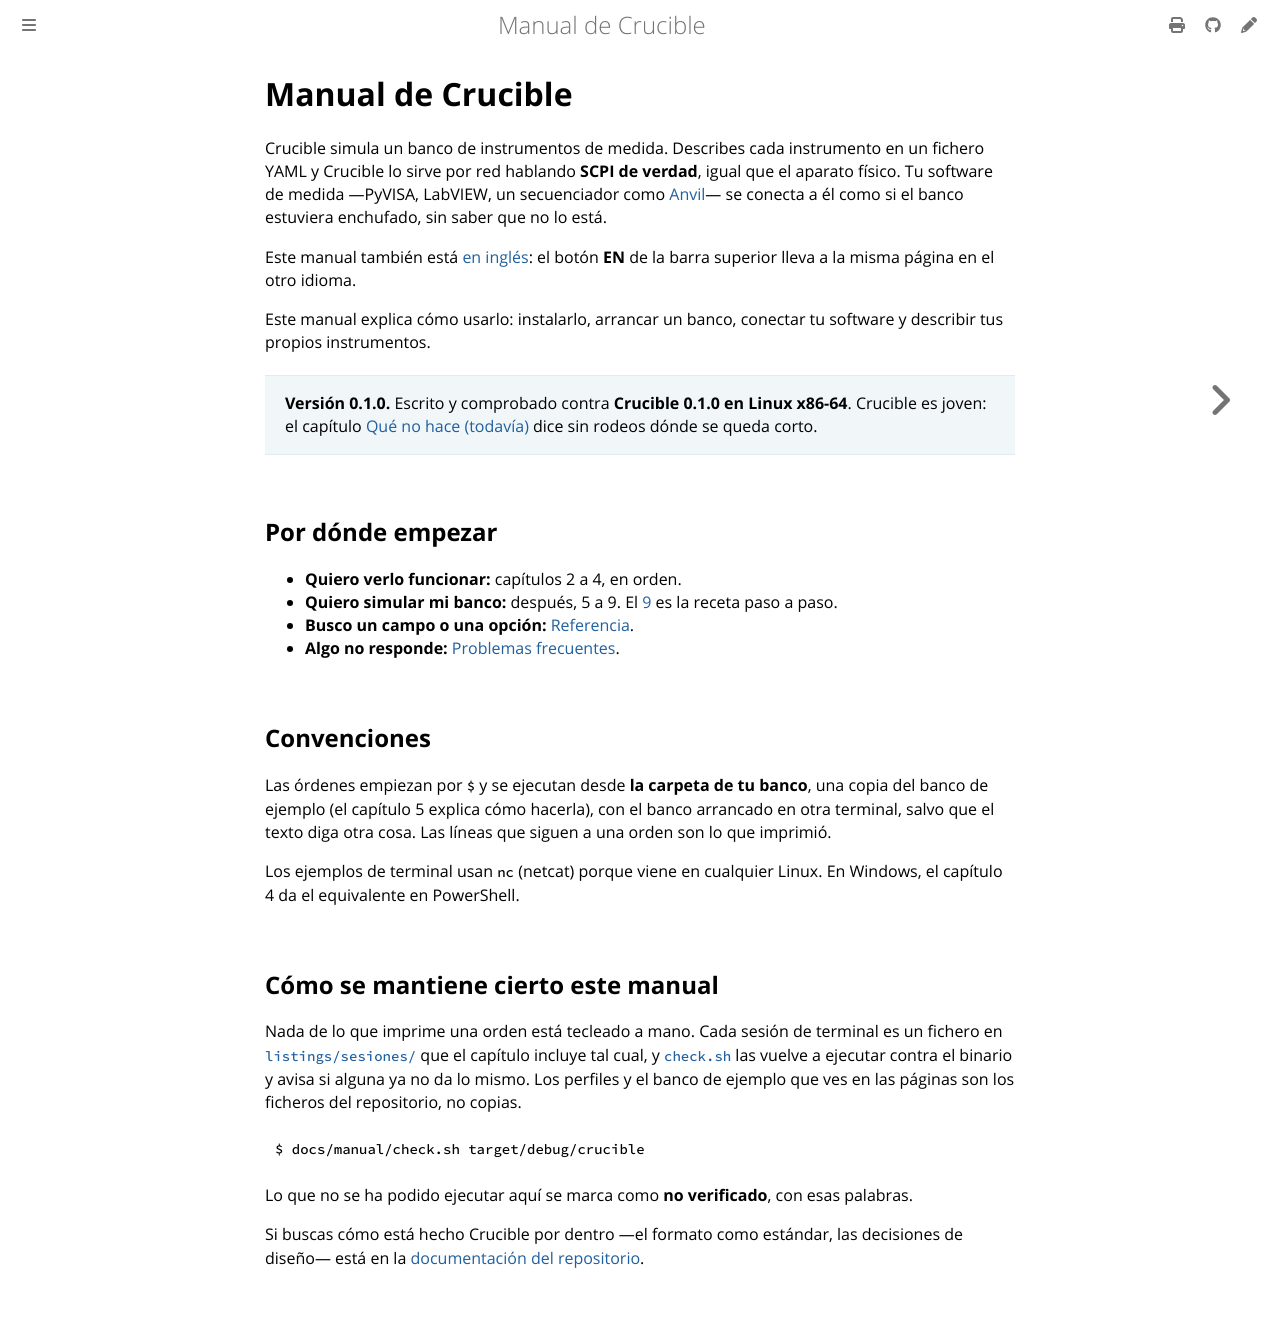

repository: anlaco/Crucible · page: es/index.html · generator: mdbook

# Manual de Crucible

Crucible simula un banco de instrumentos de medida. Describes cada instrumento
en un fichero YAML y Crucible lo sirve por red hablando **SCPI de verdad**, igual
que el aparato físico. Tu software de medida —PyVISA, LabVIEW, un secuenciador
como [Anvil](https://anlaco.github.io/anvil/)— se conecta a él como si el banco
estuviera enchufado, sin saber que no lo está.

Este manual también está [en inglés](../en/): el botón **EN** de la barra
superior lleva a la misma página en el otro idioma.

Este manual explica cómo usarlo: instalarlo, arrancar un banco, conectar tu
software y describir tus propios instrumentos.

> **Versión 0.1.0.** Escrito y comprobado contra **Crucible 0.1.0 en Linux
> x86-64**. Crucible es joven: el capítulo [Qué no hace
> (todavía)](11-limitaciones.md) dice sin rodeos dónde se queda corto.

## Por dónde empezar

- **Quiero verlo funcionar:** capítulos 2 a 4, en orden.
- **Quiero simular mi banco:** después, 5 a 9. El [9](09-receta.md) es la receta
  paso a paso.
- **Busco un campo o una opción:** [Referencia](10-referencia.md).
- **Algo no responde:** [Problemas frecuentes](12-problemas.md).

## Convenciones

Las órdenes empiezan por `$` y se ejecutan desde **la carpeta de tu banco**, una
copia del banco de ejemplo (el capítulo 5 explica cómo hacerla), con el banco
arrancado en otra terminal, salvo que el texto diga otra cosa. Las líneas que
siguen a una orden son lo que imprimió.

Los ejemplos de terminal usan `nc` (netcat) porque viene en cualquier Linux. En
Windows, el capítulo 4 da el equivalente en PowerShell.

## Cómo se mantiene cierto este manual

Nada de lo que imprime una orden está tecleado a mano. Cada sesión de terminal
es un fichero en
[`listings/sesiones/`](https://github.com/anlaco/Crucible/tree/main/docs/manual/listings/sesiones)
que el capítulo incluye tal cual, y
[`check.sh`](https://github.com/anlaco/Crucible/blob/main/docs/manual/check.sh)
las vuelve a ejecutar contra el binario y avisa si alguna ya no da lo mismo.
Los perfiles y el banco de ejemplo que ves en las páginas son los ficheros del
repositorio, no copias.

```console
$ docs/manual/check.sh target/debug/crucible
```

Lo que no se ha podido ejecutar aquí se marca como **no verificado**, con esas
palabras.

Si buscas cómo está hecho Crucible por dentro —el formato como estándar, las
decisiones de diseño— está en la
[documentación del repositorio](https://github.com/anlaco/Crucible/tree/main/docs).
